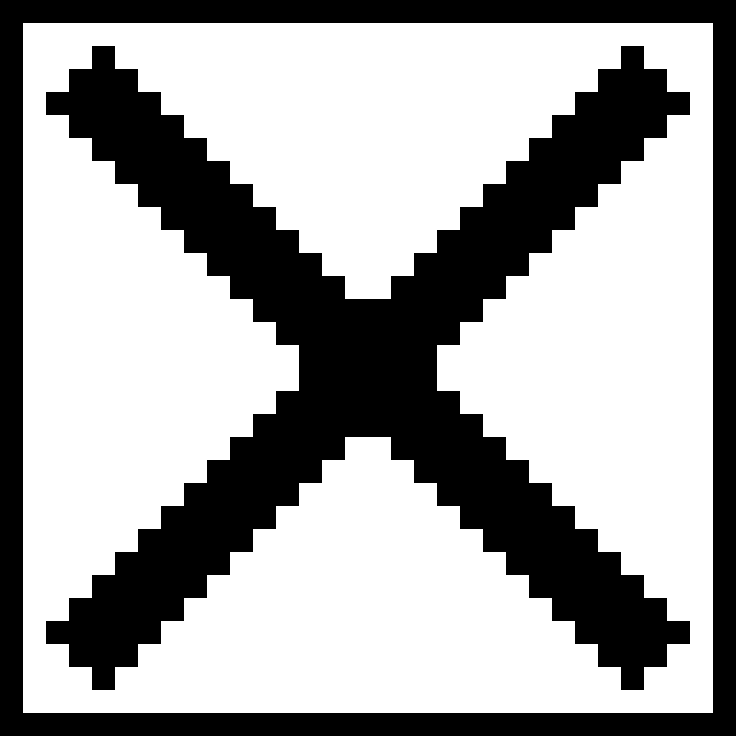

Values plotted in this chart, from the file beside it:
x, y, r, g, b
0, 0, 0, 0, 0
1, 0, 0, 0, 0
2, 0, 0, 0, 0
3, 0, 0, 0, 0
4, 0, 0, 0, 0
5, 0, 0, 0, 0
6, 0, 0, 0, 0
7, 0, 0, 0, 0
8, 0, 0, 0, 0
9, 0, 0, 0, 0
10, 0, 0, 0, 0
11, 0, 0, 0, 0
12, 0, 0, 0, 0
13, 0, 0, 0, 0
14, 0, 0, 0, 0
15, 0, 0, 0, 0
16, 0, 0, 0, 0
17, 0, 0, 0, 0
18, 0, 0, 0, 0
19, 0, 0, 0, 0
20, 0, 0, 0, 0
21, 0, 0, 0, 0
22, 0, 0, 0, 0
23, 0, 0, 0, 0
24, 0, 0, 0, 0
25, 0, 0, 0, 0
26, 0, 0, 0, 0
27, 0, 0, 0, 0
28, 0, 0, 0, 0
29, 0, 0, 0, 0
30, 0, 0, 0, 0
31, 0, 0, 0, 0
0, 1, 0, 0, 0
1, 1, 254, 254, 254
2, 1, 254, 254, 254
3, 1, 254, 254, 254
4, 1, 254, 254, 254
5, 1, 254, 254, 254
6, 1, 254, 254, 254
7, 1, 254, 254, 254
8, 1, 254, 254, 254
9, 1, 254, 254, 254
10, 1, 254, 254, 254
11, 1, 254, 254, 254
12, 1, 254, 254, 254
13, 1, 254, 254, 254
14, 1, 254, 254, 254
15, 1, 254, 254, 254
16, 1, 254, 254, 254
17, 1, 254, 254, 254
18, 1, 254, 254, 254
19, 1, 254, 254, 254
20, 1, 254, 254, 254
21, 1, 254, 254, 254
22, 1, 254, 254, 254
23, 1, 254, 254, 254
24, 1, 254, 254, 254
25, 1, 254, 254, 254
26, 1, 254, 254, 254
27, 1, 254, 254, 254
... 964 more rows
